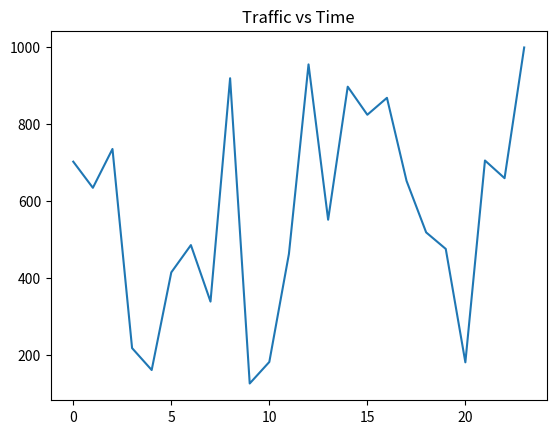
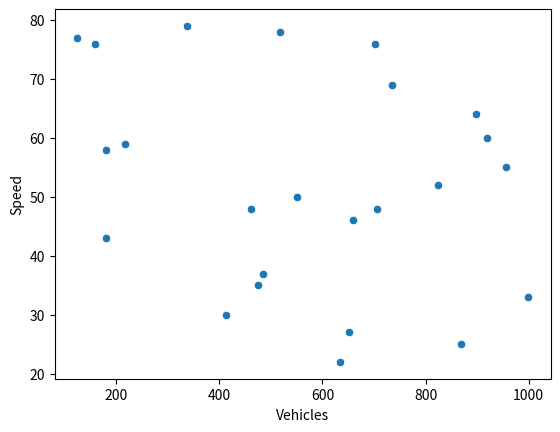
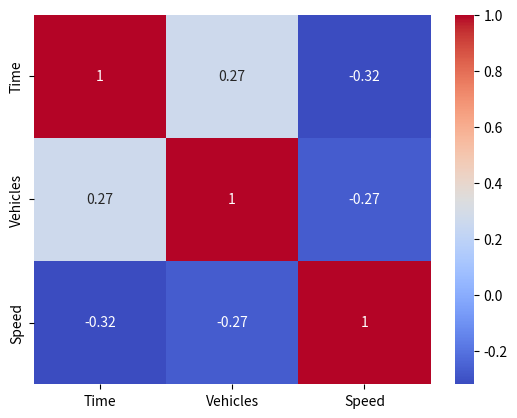

The script that saved these images, in order:
import numpy as np, pandas as pd, matplotlib.pyplot as plt, seaborn as sns

# Generate dataset
time = np.arange(0, 24, 1)  # 24 hours
vehicle_count = np.random.randint(100, 1000, size=24)
speed = np.random.randint(20, 80, size=24)

df = pd.DataFrame({"Time": time, "Vehicles": vehicle_count, "Speed": speed})

# Peak traffic hours
peak_hours = df[df["Vehicles"] > df["Vehicles"].quantile(0.9)]

# Relationship
print("Correlation Speed vs Vehicles:", df["Speed"].corr(df["Vehicles"]))

# Visualizations
plt.plot(df["Time"], df["Vehicles"]); plt.title("Traffic vs Time"); plt.show()
sns.scatterplot(x="Vehicles", y="Speed", data=df); plt.show()
sns.heatmap(df.corr(), annot=True, cmap="coolwarm"); plt.show()
